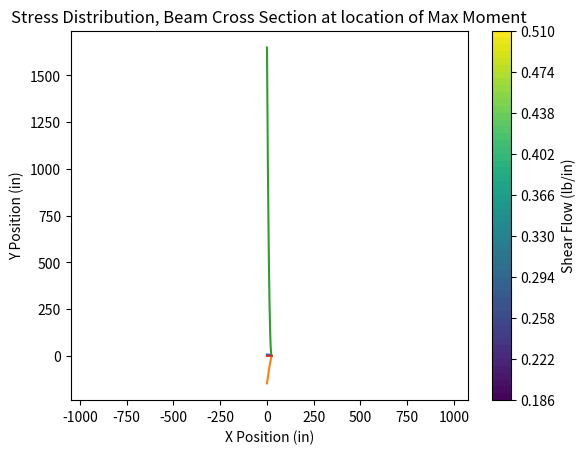

Python code for this plot:
import matplotlib.pyplot as plt
from scipy.integrate import simpson
import numpy as np
import pandas as pd

class BeamCrossSection:
    def __init__(self, beam_type, flange_thickness=0, flange_width=0, web_thickness=0, web_height=0, radius=0, width=0, height=0, thickness=0):
        self.beam_type = beam_type

        self.flange_thickness = flange_thickness
        self.flange_width = flange_width
        self.web_thickness = web_thickness
        self.web_height = web_height
        self.radius = radius
        self.thickness = thickness

        if self.beam_type == 'I':
            self.total_beam_width = flange_width
            self.total_beam_height = 2*flange_thickness + web_height

            A_1 = self.flange_thickness*self.flange_width
            I_X1 = (1/12)*self.flange_width*(self.flange_thickness**3)
            I_Y1 = (1/12)*self.flange_thickness*(self.flange_width**3)

            I_X2 = (1/12)*self.web_thickness*(self.web_height**3)
            I_Y2 = (1/12)*self.web_height*(self.web_thickness**3)
            A_2 = self.web_thickness*self.web_height

            self.beam_Ix = I_X2 + 2*(I_X1+(A_1*(((self.web_height + self.flange_thickness)**2)/4)))
            self.beam_Iy = I_Y2 + 2*I_Y1
            self.area = A_2 + 2* A_1

        elif self.beam_type == 'Thin-Wall Circle':
            self.beam_Ix = 0.25*np.pi*(self.radius**4 - (self.radius-self.thickness)**4) # in^4
            self.beam_Iy = 0.25*np.pi*(self.radius**4 - (self.radius-self.thickness)**4) # in^4
            self.total_beam_width = self.radius*2
            self.total_beam_height = self.radius*2

        elif self.beam_type == 'Thin-Wall Rectangle':
            self.beam_Ix = 2*((1/12)*thickness*height**3 + thickness*width*(height/2)**2)
            self.total_beam_width = width
            self.total_beam_height = height


class WingLoad:
    def __init__(self, beam, beam_length):

        self.beam = beam
        self.beam_Ix = beam.beam_Ix
        self.beam_length = beam_length # inches
        self.modulus_of_elasticity = 10000000 # psi
        self.beam_load_dataframe = pd.DataFrame(columns=['x_loc', 'SectionArea' 'Lift_Coeff', 'Load', 'Shear', 'Moment', 'ddxDeflection', 'Deflection'])
        self.beam_load_dataframe.x_loc = np.linspace(0, self.beam_length, 1001)
        self.step = self.beam_load_dataframe.x_loc[1]
        print(self.step)

    def load_function(self):
        # Flight choices
        velocity = 300 # ft/s
        wing_area = 2.687 # ft
        density = 0.002377 # slug/ft^3
        lift_coeff = 1.050

        # Wing Design
        wing_length = 25
        wing_root = 8.661
        taper_ratio = 0.727
        wing_tip = taper_ratio*wing_root
        wing_slope = ((wing_root-wing_tip)/2)/wing_length

        for index, data in self.beam_load_dataframe.iterrows():
            self.beam_load_dataframe.loc[index, 'Lift_Coeff'] = (-0.0000002270*data['x_loc']**6
                                                        + 0.0000155296*data['x_loc']**5
                                                        - 0.0004019925*data['x_loc']**4
                                                        + 0.0047874923*data['x_loc']**3
                                                        - 0.0254196192*data['x_loc']**2
                                                        + 0.0454462422*data['x_loc']
                                                        + 1.1222016951)
            
            self.beam_load_dataframe.loc[index, 'Area'] = (wing_root-wing_slope*(2*data['x_loc']+self.step))*self.step/144
            self.beam_load_dataframe.loc[index, 'Load'] = (0.5*self.beam_load_dataframe.loc[index, 'Area']*self.beam_load_dataframe.loc[index, 'Lift_Coeff']*density*velocity**2)/(self.step)

    def shear_values(self):
        self.root_shear = simpson(self.beam_load_dataframe.Load, self.beam_load_dataframe.x_loc)
        for index, data in self.beam_load_dataframe.iterrows():
            if index == 0:
                self.beam_load_dataframe.loc[index, "Shear"] = -self.root_shear
                continue

            self.beam_load_dataframe.loc[index, "Shear"] = simpson(self.beam_load_dataframe.Load[0:index], self.beam_load_dataframe.x_loc[0:index]) - self.root_shear

    def moment_values(self):
        self.root_moment = simpson(self.beam_load_dataframe.Shear, self.beam_load_dataframe.x_loc)
        for index, data in self.beam_load_dataframe.iterrows():
            if index == 0:
                self.beam_load_dataframe.loc[index, "Moment"] = -self.root_moment
                continue

            self.beam_load_dataframe.loc[index, "Moment"] = simpson(self.beam_load_dataframe.Shear[0:index], self.beam_load_dataframe.x_loc[0:index]) - self.root_moment

    def beam_deflection(self):
        for index, data in self.beam_load_dataframe.iterrows():
            if index == 0:
                self.beam_load_dataframe.loc[index, "ddxDeflection"] = 0
                continue

            self.beam_load_dataframe.loc[index, "ddxDeflection"] = simpson(self.beam_load_dataframe.Moment[0:index], self.beam_load_dataframe.x_loc[0:index])
        
        for index, data in self.beam_load_dataframe.iterrows():
            if index == 0:
                self.beam_load_dataframe.loc[index, "Deflection"] = 0
                continue

            self.beam_load_dataframe.loc[index, "Deflection"] = simpson(self.beam_load_dataframe.ddxDeflection[0:index], self.beam_load_dataframe.x_loc[0:index])/(self.modulus_of_elasticity * self.beam_Ix)

    def shear_at_max_moment(self):
        if self.beam.beam_type == 'I':
            max_moment = self.beam_load_dataframe['Moment'].max()
            num_points = 1000
            self.beam_Ix

            print(self.beam.total_beam_height)
            
            # Create a contour plot of the stress distribution
            x = np.linspace(-self.beam.total_beam_width/2, self.beam.total_beam_width/2, num_points)
            y = np.linspace(-self.beam.total_beam_height/2, self.beam.total_beam_height/2, num_points)
            X, Y = np.meshgrid(x, y)

            stress_data = (max_moment / self.beam_Ix) * Y

            print(stress_data.max())
            print(self.beam.area)

            rectangular_mask = (np.abs(X) >= self.beam.web_thickness/2) & (np.abs(Y) <= (self.beam.total_beam_height-2*self.beam.flange_thickness)/2)

            # Apply the mask to stress data
            stress_data[rectangular_mask] = np.nan


            plt.figure(figsize=(8, 8))
            contour = plt.contourf(X, Y, stress_data, 60, cmap='viridis')
            plt.colorbar(contour, label='Stress (psi)')  # Add a colorbar

        if self.beam.beam_type == 'Thin-Wall Circle':
            num_points = 1000
            S_y = self.beam_load_dataframe['Shear'].max()
            q_so =  S_y/(np.pi*self.beam.radius)

            theta = np.linspace(0, 2 * np.pi, num_points)
            r = np.linspace(0, self.beam.radius, num_points)
            R, Theta = np.meshgrid(r, theta)

            stress_data = -(S_y/self.beam.beam_Ix)*self.beam.radius**2*self.beam.thickness*np.cos(Theta)

            rectangular_mask = (R < self.beam.radius-self.beam.thickness)
            stress_data[rectangular_mask] = np.nan

            X = R * np.cos(Theta)
            Y = R * np.sin(Theta)

            contour = plt.contourf(X, Y, stress_data, 60, cmap='viridis')
            plt.colorbar(contour, label='Shear Flow (lb/in)')  # Add a colorbar


        if self.beam.beam_type == 'Thin-Wall Rectangle':

            num_points = 1000

            x = np.linspace(-self.beam.total_beam_width/2-self.beam.thickness, self.beam.total_beam_width/2+self.beam.thickness, num_points)
            y = np.linspace(-self.beam.total_beam_height/2-self.beam.thickness, self.beam.total_beam_height/2+self.beam.thickness, num_points)
            X, Y = np.meshgrid(x, y)

            S_y = self.beam_load_dataframe['Shear'].max()
            K = -(S_y * self.beam.thickness)/(2*self.beam.beam_Ix)

            q_so = K * (self.beam.total_beam_height/3) * (self.beam.total_beam_width-(self.beam.total_beam_height/4))
            q_s_12 = K*Y + q_so
            
            rectangular_mask = (X > -self.beam.total_beam_width/2) & (np.abs(Y) > self.beam.total_beam_height)
            q_s_12[rectangular_mask] = 0

            q_s_23 = K*(self.beam.total_beam_height*(X+self.beam.total_beam_width/2)-0.25*self.beam.total_beam_height**2) + q_so
            rectangular_mask = (Y < self.beam.total_beam_height/2) & (np.abs(X) > self.beam.total_beam_width)
            q_s_23[rectangular_mask] = 0

            q_s_34 = K*(-(Y-self.beam.total_beam_height/2)**2+self.beam.total_beam_height*(Y-self.beam.total_beam_height/2)+self.beam.total_beam_height*self.beam.total_beam_width-0.25*self.beam.total_beam_height**2) + q_so
            rectangular_mask = (X < self.beam.total_beam_width/2) & (np.abs(Y) > self.beam.total_beam_height)
            q_s_34[rectangular_mask] = 0

            q_s_56 = K*(self.beam.total_beam_height*(X+self.beam.total_beam_width/2)-0.25*self.beam.total_beam_height**2) + q_so
            rectangular_mask = (Y > -self.beam.total_beam_height/2) & (np.abs(X) > self.beam.total_beam_width)
            q_s_56 [rectangular_mask] = 0

            combined_data = q_s_12 + q_s_23 + q_s_34 + q_s_56
            rectangular_mask = (np.abs(Y) < self.beam.total_beam_height/2) & (np.abs(X) < self.beam.total_beam_width/2)
            combined_data[rectangular_mask] = np.nan


            contour = plt.contourf(X, Y, combined_data, 60, cmap='viridis')
            plt.colorbar(contour, label='Shear Flow (lb/in)')  # Add a colorbar

        # Add labels and title
        plt.xlabel('X Position (in)')
        plt.ylabel('Y Position (in)')
        plt.title('Stress Distribution, Beam Cross Section at location of Max Moment')

        # Display the plot
        plt.axis('equal')  # Equal aspect ratio to maintain the circular shape
        plt.show()

    def cantilever_graph(self):
        plt.plot(self.beam_load_dataframe.x_loc, self.beam_load_dataframe.Load)
        plt.title("Lift (Load) Distribution")
        plt.xlabel('Z Position (in)')
        plt.ylabel('Lift (lbf)')
        plt.show()

        plt.plot(self.beam_load_dataframe.x_loc, self.beam_load_dataframe.Shear)
        plt.title("Shear Diagram")
        plt.xlabel('Z Position (in)')
        plt.ylabel('Shear (lbf)')
        plt.show()

        plt.plot(self.beam_load_dataframe.x_loc, self.beam_load_dataframe.Moment)
        plt.title("Moment Diagram")
        plt.xlabel('Z Position (in)')
        plt.ylabel('Moment (lbf-in)')
        plt.show()

        plt.plot(self.beam_load_dataframe.x_loc, self.beam_load_dataframe.Deflection)
        plt.title("Deflection Diagram")
        plt.xlabel('Z Position (in)')
        plt.ylabel('Deflection (in)')
        plt.show()

        
# I_beam = BeamCrossSection('I', flange_thickness=0.15, flange_width=1.2, web_thickness=0.25, web_height=0.26)
# OpenSection = WingLoad(I_beam, 25)

Thin_Walled_Rectangle = BeamCrossSection('Thin-Wall Rectangle', width=3.82, height=0.39, thickness=0.1)
OpenSection = WingLoad(Thin_Walled_Rectangle, 25)

# Thin_Walled_Tube = BeamCrossSection('Thin-Wall Circle', radius=0.32, thickness=0.1)
# OpenSection = WingLoad(Thin_Walled_Tube, 25)

OpenSection.load_function()
OpenSection.shear_values()
OpenSection.moment_values()
print(OpenSection.root_shear)
print(OpenSection.root_moment)
OpenSection.beam_deflection()
OpenSection.cantilever_graph()
OpenSection.shear_at_max_moment()